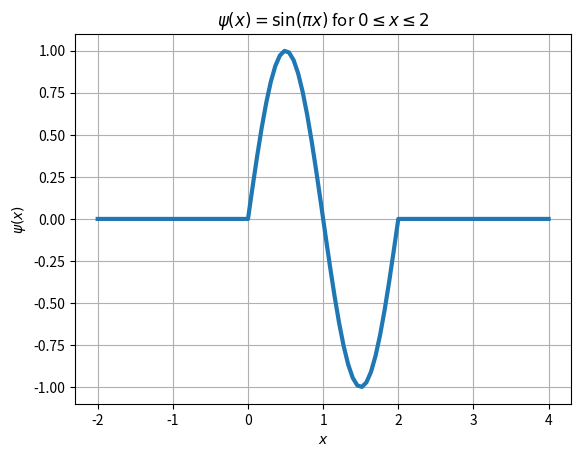
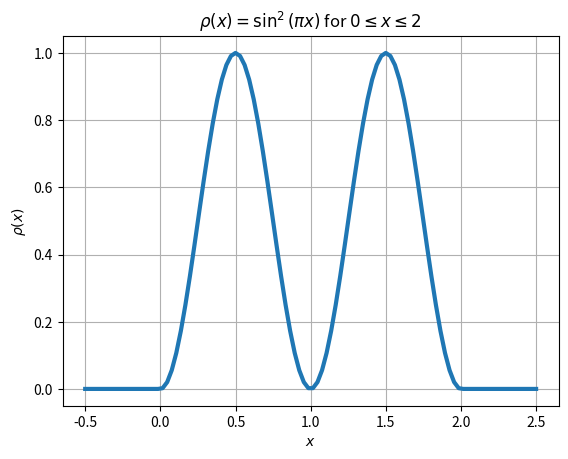
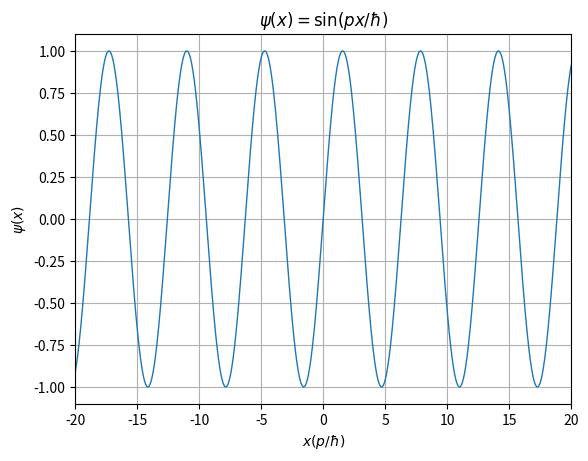
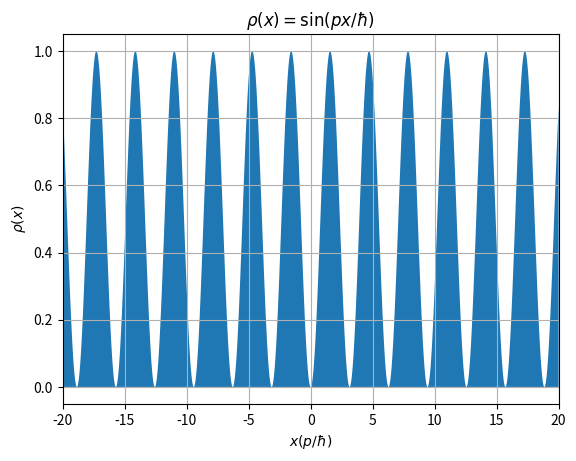
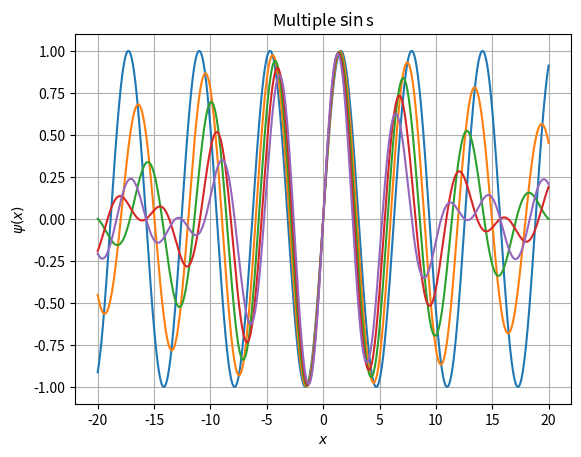

Generate these figures, in order, with matplotlib:
# ---
# jupyter:
#   jupytext:
#     text_representation:
#       extension: .py
#       format_name: light
#       format_version: '1.5'
#       jupytext_version: 1.7.1
#   kernelspec:
#     display_name: Python 3
#     language: python
#     name: python3
# ---

# # Wavefunction plots
#
# Here are some plots and code related to the PHAS0004: Atoms, Stars and the Universe course as taught in 2020 to the first year students of UCL Physics and Astronomy.

# +
import numpy as np  #import the numpy library as np
import matplotlib.pyplot as plt #import the pyplot library as plt
import matplotlib.style #Some style nonsense
import matplotlib as mpl #Some more style nonsense
import math 

#Set default figure size
#mpl.rcParams['figure.figsize'] = [12.0, 8.0] #Inches... of course it is inches
mpl.rcParams["legend.frameon"] = False
mpl.rcParams['figure.dpi']=150 # dots per inch


# -

# ## Our first wavefunction
#
# The first wavefunction we introduced was a piecewise function that satisifed the following:
# $$\psi(x)=\begin{cases}
# \sin(\pi x) & \text{if } 0 \leq x \leq 2 \\
# 0 & \text{otherwise}
# \end{cases}$$
#
# We will use the python numpy library to code up this function using the piecewise method. Note that the $x$ below will refer to an array of numbers rather than just a single number, which means we have to be careful how we define the conditions and the function.

#Define a function which will operate on an array of x values all at once
def sinpix(x):
    conds = [x < 0, (x >= 0) & (x <= 2), x > 2]   #The three regions of x
    funcs = [lambda x: 0, lambda x: np.sin(math.pi*x),  # sin(pi x) in the middle and 0 outsides
            lambda x: 0]  #the lambda keyword is allowing us to define a quick function
    return np.piecewise(x, conds, funcs)  #Now do the piecewise calculation and return it


#Now we will use the linspace function to get 100 numbers
# linearly spaced between -2 and 4
x = np.linspace(-2, 4, 100)
print("x=",x)  #Just print the numbers, since -2 and 4 are in the 100 numbers the step size is not 0.06
print("sinpix(x)=",sinpix(x)) #Print the wavefunction numbers

#Now let's create out first plot
fig, ax = plt.subplots()  #I like to make plots using this silly fig,ax method but plot how you like
ax.plot(x,sinpix(x),linewidth=3) #Plot x vs sin (pi x)
ax.set_title(r"$\psi(x)=\sin(\pi x)$ for $0\leq x \leq 2$")  #Set the title
ax.set_xlabel("$x$") # Set the x-axis label
ax.set_ylabel("$\psi(x)$") # Set the y-axis label
ax.grid() # Draw a grid

# ### Probability density
# We saw in the lectures that the probability density associated with the waveform is:
# $$ \rho(x) = \left| \psi(x) \right|^2$$
# so in our case we have
# $$\rho(x)=\left| \psi(x) \right|^2 =\begin{cases}
# \sin^2(\pi x) & \text{if } 0 \leq x \leq 2 \\
# 0 & \text{otherwise}
# \end{cases}$$
#
# So now we can plot this function

#Now let's create our next plot, and zoom in to the non-zero region
x = np.linspace(-0.5, 2.5, 100)  # Return an array of 100 numbers linearly spaced between -0.5 and 2.5
fig, ax = plt.subplots()  #I like to make plots using this silly fig,ax method but plot how you like
ax.plot(x,sinpix(x)**2,linewidth=3)  # Plot x vs sin^2 (pi x)
ax.set_title(r"$\rho(x)=\sin^2(\pi x)$ for $0\leq x \leq 2$")  # Set the title
ax.set_xlabel("$x$")  # Set the x-axis label
ax.set_ylabel(r"$\rho(x)$")  # Set the y-axis label
ax.grid() # Draw a grid

# ## de Broglie Wavefunctions
#
# In the lecture we saw that our toy wavefunctions above are actually examples of de Broglie wavefunctions which represent particles in 1-D space with momentum $p$:
# $$ \psi(x) = \sin \left( \frac{p x}{\hbar} \right) $$

#Now let's create our next plot, and zoom in to the non-zero region
x = np.linspace(-20, 20, 2000)  # Get 2000 numbers linearly spaced between -20 and 20
fig, ax = plt.subplots()  #I like to make plots using this silly fig,ax method but plot how you like
ax.plot(x,np.sin(x),linewidth=1)  # Plot x vs sin x
ax.set_title(r"$\psi(x)=\sin(p x / \hbar)$")  # Set the title
ax.set_xlabel("$x (p/\hbar)$")  # Set the x-axis label
ax.set_ylabel("$\psi(x)$") # Set the y-axis label
ax.grid()  # Draw a grid
ax.set_xlim(-20,20)  # Set the x-axis limits to be -20, 20 

# ## Can you normalise a de Broglie wavefunction
# This wavefunction is defined as a sin function for all values of $x$. So the probability density will also be defined for all values of $x$:
# $$ \rho(x) = \sin \left( \frac{p x}{\hbar} \right)^2 $$
# and will be positive definite for all values (except for when it is 0).
#
# Which means that if we integrate this wavefunction from $-\infty$ to $+\infty$ the area under the curve will be $\infty$!!!

#Obviously this plot isn't infinite... but if it were then the area under the curve would be infinite
fig, ax = plt.subplots()  #I like to make plots using this silly fig,ax method but plot how you like
x = np.linspace(-20, 20, 2000) # Get 2000 numbers linearly spaced between -20 and 20
ax.fill_between(x,y1=np.sin(x)**2,y2=0) # Draw a filled area between 0 and sin^2 x
ax.set_title(r"$\rho(x)=\sin(p x / \hbar)$ ") # Set the title
ax.set_xlabel(r"$x (p/\hbar)$") # Set the x-axis label
ax.set_ylabel(r"$\rho(x)$") # Set the y-axis label
ax.grid() # Draw a grid
ax.set_xlim(-20,20) # Set the x-axis limits to be -20, 20 


# ## Wavepackets

# +
# Define a function which will add n sine waves
# The first sine wave will be sin (x)
# The second (if n>0) will be sin (x * (1-delta) )
# The third (if n>1) will be sin (x * (1-2*delta) ) and so on
def addSin(x,n,delta):
    y=np.sin(x)  # Here is the contribution from sin(x)
    f=1  # Initial frequency
    if n>0:  # If n>0 add in addtional waves
        for i in range(n):  # Loop over n
            f=f-delta  # Get new frequency
            y=y+np.sin(f*x) # Add new wave to y
    return y/(n+1)  # Divide y by (n+1)

fig, ax = plt.subplots()  #I like to make plots using this silly fig,ax method but plot how you like
x = np.linspace(-20, 20, 2000) # Get 2000 numbers linearly spaced between -20 and 20
numSines=5 # Define the number of sines we want to plot
delta=-0.1 # Define the frequency difference between sines
for i in range(numSines): # Loop over number of sines
    ax.plot(x,addSin(x,i,delta))  #Plot x vs addSin(x,i,delta)
ax.set_title(r"Multiple $\sin$s")  # Set the plot title
ax.set_xlabel("$x$") # Set the x-axis label
ax.set_ylabel(r"$\psi(x)$") # Set the y-axis label
ax.grid() # Draw a grid

# +
#
# -



